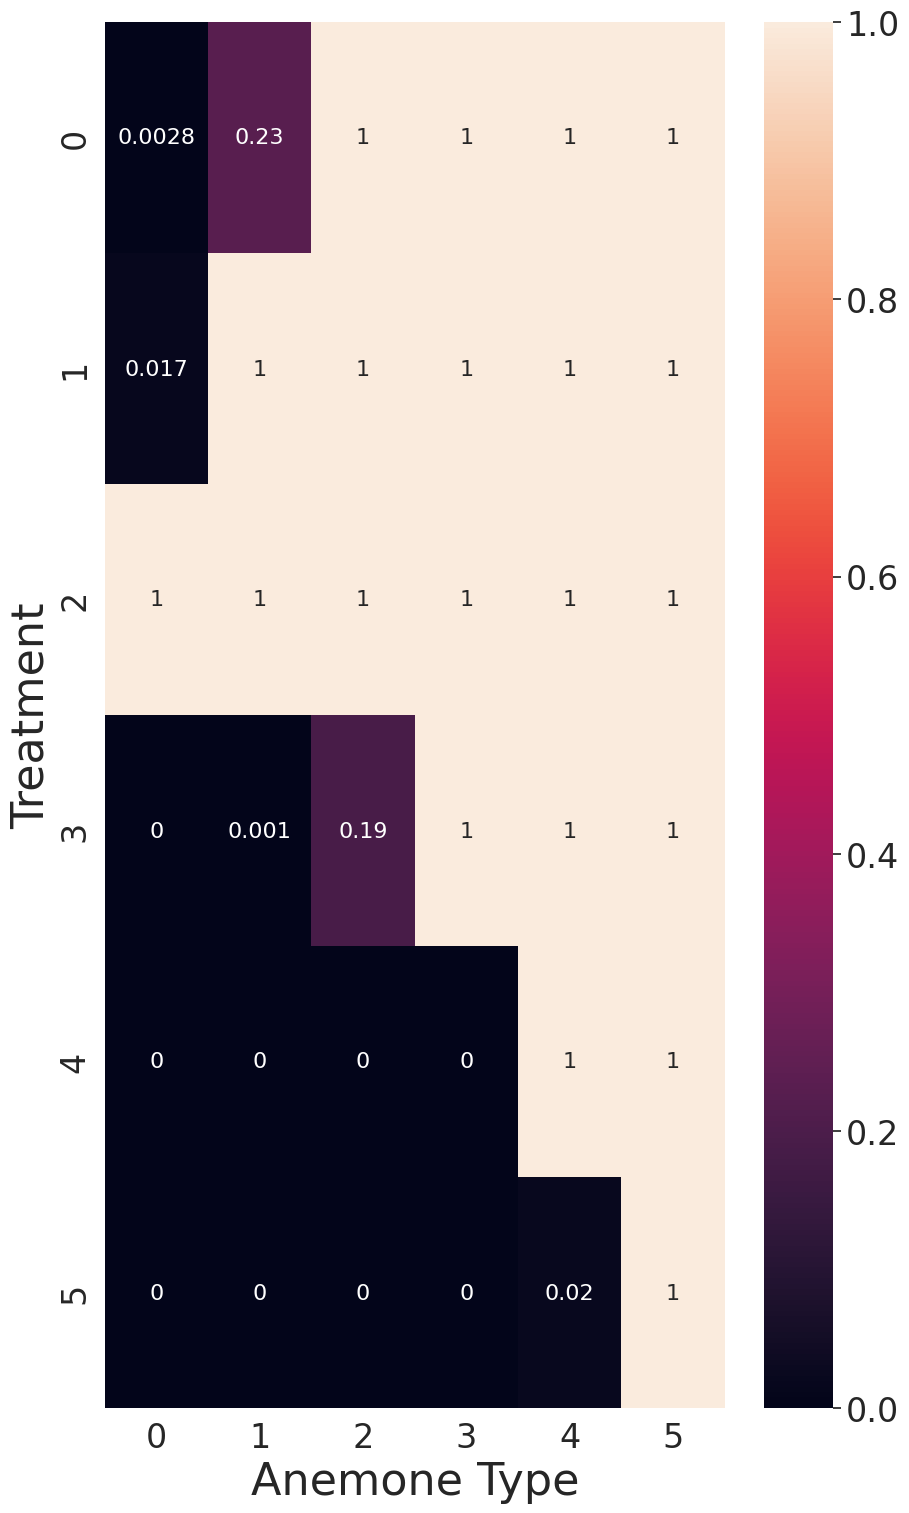

Recreate this plot in Python.

import numpy as np; np.random.seed(0)
import seaborn as sns; sns.set(style="white", color_codes=True)
from matplotlib import pyplot as plt



SMALL_SIZE = 16
MEDIUM_SIZE = 24
BIGGER_SIZE = 32

plt.rc('font', size=SMALL_SIZE)          # controls default text sizes
plt.rc('axes', titlesize=SMALL_SIZE)     # fontsize of the axes title
plt.rc('axes', labelsize=BIGGER_SIZE)    # fontsize of the x and y labels
plt.rc('xtick', labelsize=MEDIUM_SIZE)    # fontsize of the tick labels
plt.rc('ytick', labelsize=MEDIUM_SIZE)    # fontsize of the tick labels
plt.rc('legend', fontsize=SMALL_SIZE)    # legend fontsize
plt.rc('figure', titlesize=BIGGER_SIZE)  # fontsize of the figure title

def main():

    #heatMatrix = [[0,0,0,.1,1],[.00037,0,.0012,.13,.00037]]
    #heatMatrix = [[0,0,0,.21,0],[.00075,0.0024,0,.26,.00075],[0.64, 0.19, 0.59, 0.14, 0.027], [0.46, 0.95, 0.078, 0.22, 0.38]]
    #heatMatrix = [[0,0,0,0,0,0],[0.9,0,0,0,0,0],[0.0023,0.00062,0,0,0,0],[0,0,0.02,0,0,0],[0,0,0,0.00064,0,0],[0,0,0,0,0.24,0]]
    heatMatrix = [[0.0028,0.23,1,1,1,1],[0.017,1,1,1,1,1],[1,1,1,1,1,1],[0,0.001,0.19,1,1,1],[0,0,0,0,1,1],[0,0,0,0,0.02,1]]
    fig = plt.figure(figsize=(10, 18))
    ax = sns.heatmap(heatMatrix, annot=True, vmin=0, vmax=1)
    plt.xlabel("Anemone Type")
    plt.ylabel("Treatment")
    plt.show()
    fig.savefig("heatMatrix_4.png")

main()